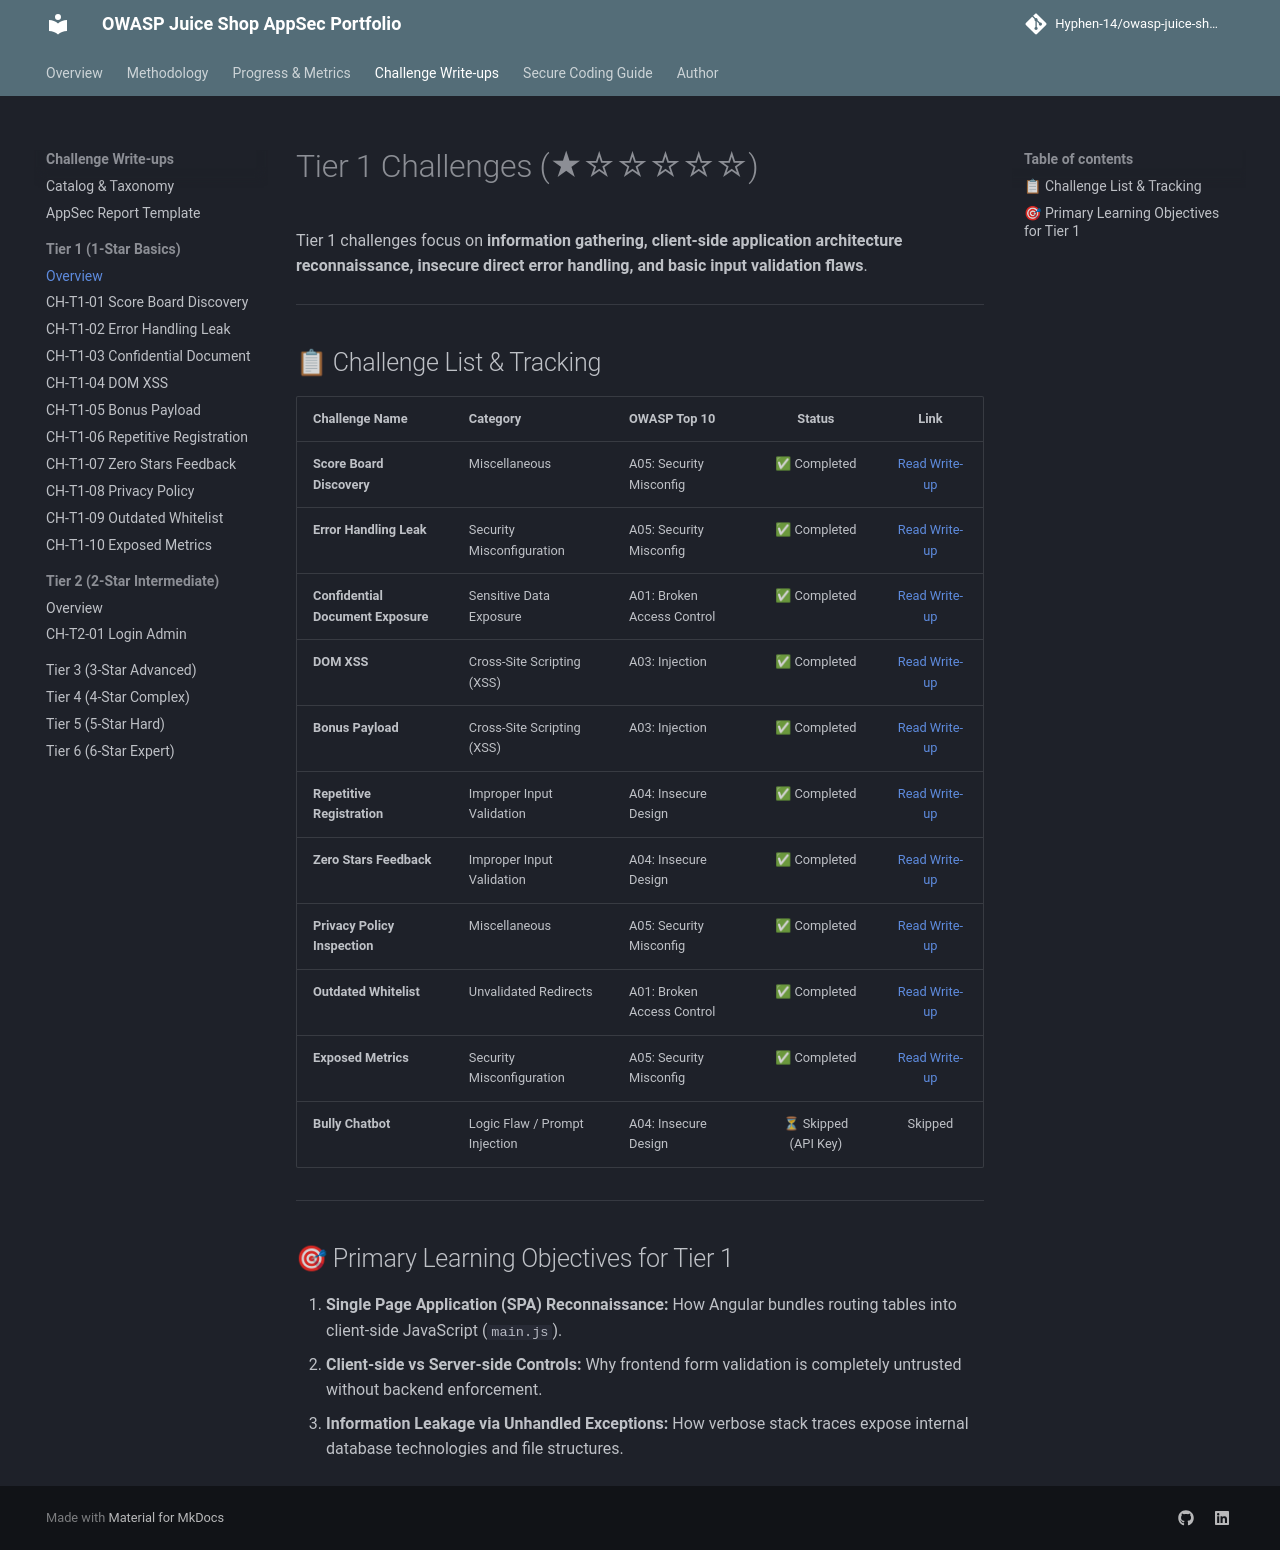

repository: Hyphen-14/owasp-juice-shop-security-audit · page: challenges/tier-1/index.html · generator: mkdocs

# Tier 1 Challenges (★☆☆☆☆☆)

Tier 1 challenges focus on **information gathering, client-side application architecture reconnaissance, insecure direct error handling, and basic input validation flaws**.

---

## 📋 Challenge List & Tracking

| Challenge Name | Category | OWASP Top 10 | Status | Link |
| :--- | :--- | :--- | :---: | :---: |
| **Score Board Discovery** | Miscellaneous | A05: Security Misconfig | ✅ Completed | [Read Write-up](score-board.md) |
| **Error Handling Leak** | Security Misconfiguration | A05: Security Misconfig | ✅ Completed | [Read Write-up](error-handling.md) |
| **Confidential Document Exposure** | Sensitive Data Exposure | A01: Broken Access Control | ✅ Completed | [Read Write-up](confidential-document.md) |
| **DOM XSS** | Cross-Site Scripting (XSS) | A03: Injection | ✅ Completed | [Read Write-up](dom-xss.md) |
| **Bonus Payload** | Cross-Site Scripting (XSS) | A03: Injection | ✅ Completed | [Read Write-up](bonus-payload.md) |
| **Repetitive Registration** | Improper Input Validation | A04: Insecure Design | ✅ Completed | [Read Write-up](repetitive-registration.md) |
| **Zero Stars Feedback** | Improper Input Validation | A04: Insecure Design | ✅ Completed | [Read Write-up](zero-stars.md) |
| **Privacy Policy Inspection** | Miscellaneous | A05: Security Misconfig | ✅ Completed | [Read Write-up](privacy-policy.md) |
| **Outdated Whitelist** | Unvalidated Redirects | A01: Broken Access Control | ✅ Completed | [Read Write-up](outdated-whitelist.md) |
| **Exposed Metrics** | Security Misconfiguration | A05: Security Misconfig | ✅ Completed | [Read Write-up](exposed-metrics.md) |
| **Bully Chatbot** | Logic Flaw / Prompt Injection | A04: Insecure Design | ⏳ Skipped (API Key) | Skipped |

---

## 🎯 Primary Learning Objectives for Tier 1
1. **Single Page Application (SPA) Reconnaissance:** How Angular bundles routing tables into client-side JavaScript (`main.js`).
2. **Client-side vs Server-side Controls:** Why frontend form validation is completely untrusted without backend enforcement.
3. **Information Leakage via Unhandled Exceptions:** How verbose stack traces expose internal database technologies and file structures.
